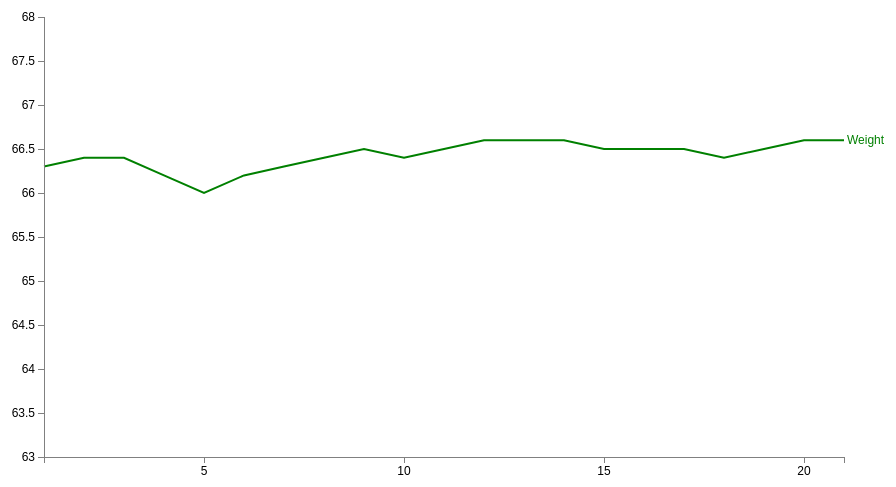
D3 v3 page, settled after 360 driven frames (6 s of simulated time); the page loaded 1 data file(s).



var margin = {top: 30, right: 50, bottom: 30, left: 50},
 width = 900 - margin.left - margin.right,
 height = 500 - margin.top - margin.bottom;

var parseDate = d3.time.format("%b").parse;

var x = d3.time.scale().range([0, width]);
var y = d3.scale.linear().range([height, 0]);

var xAxis = d3.svg.axis().scale(x)
 .orient("bottom").ticks(5)
 .tickFormat(d3.format(',.0d'));
 

var yAxis = d3.svg.axis().scale(y)
 .orient("left").ticks(10)
 .tickFormat(d3.format(',.f'));

var valueline = d3.svg.line()
 .x(function(d) { return x(d.Day); })
 .y(function(d) { return y(d.Weight); });
 
var svg = d3.select("body")
 .append("svg")
  .attr("width", width + margin.left + margin.right)
  .attr("height", height + margin.top + margin.bottom)
 .append("g")
  .attr("transform", "translate(" + margin.left + "," + margin.top + ")");

function make_x_axis() {        
    return d3.svg.axis()
        .scale(x)
         .orient("bottom")
         .ticks(10)
}

function make_y_axis() {        
    return d3.svg.axis()
        .scale(y)
        .orient("left")
        .ticks(20)
}

d3.tsv("aonWt2.tsv", function(error, data) {
 data.forEach(function(d) {
  d.Day = +d.Day;
  d.Weight = +d.Weight;
 });

 // Scale the range of the data
 x.domain(d3.extent(data, function(d) { return d.Day; }));
 y.domain([63, 68]);

 svg.append("path")  // Add the valueline path.
  .attr("class", "line")
  .attr("d", valueline(data));

 svg.append("g")   // Add the X Axis
  .attr("class", "x axis")
  .attr("transform", "translate(0," + height + ")")
  .call(xAxis);

 svg.append("g")   // Add the Y Axis
  .attr("class", "y axis")
  .call(yAxis);

 svg.append("text")
  .attr("transform", "translate(" + (width+3) + "," + y(data[data.length-1].Weight) + ")")
  .attr("dy", ".35em")
  .attr("text-anchor", "start")
  .style("fill", "green")
  .text("Weight");
  

});



### data: aonWt2.tsv
Day	Weight
1	66.3
2	66.4
3	66.4
4	66.2
5	66.0
6	66.2
7	66.3
8	66.4
9	66.5
10	66.4
11	66.5
12	66.6
13	66.6
14	66.6
15	66.5
16	66.5
17	66.5
18	66.4
19	66.5
20	66.6
21	66.6